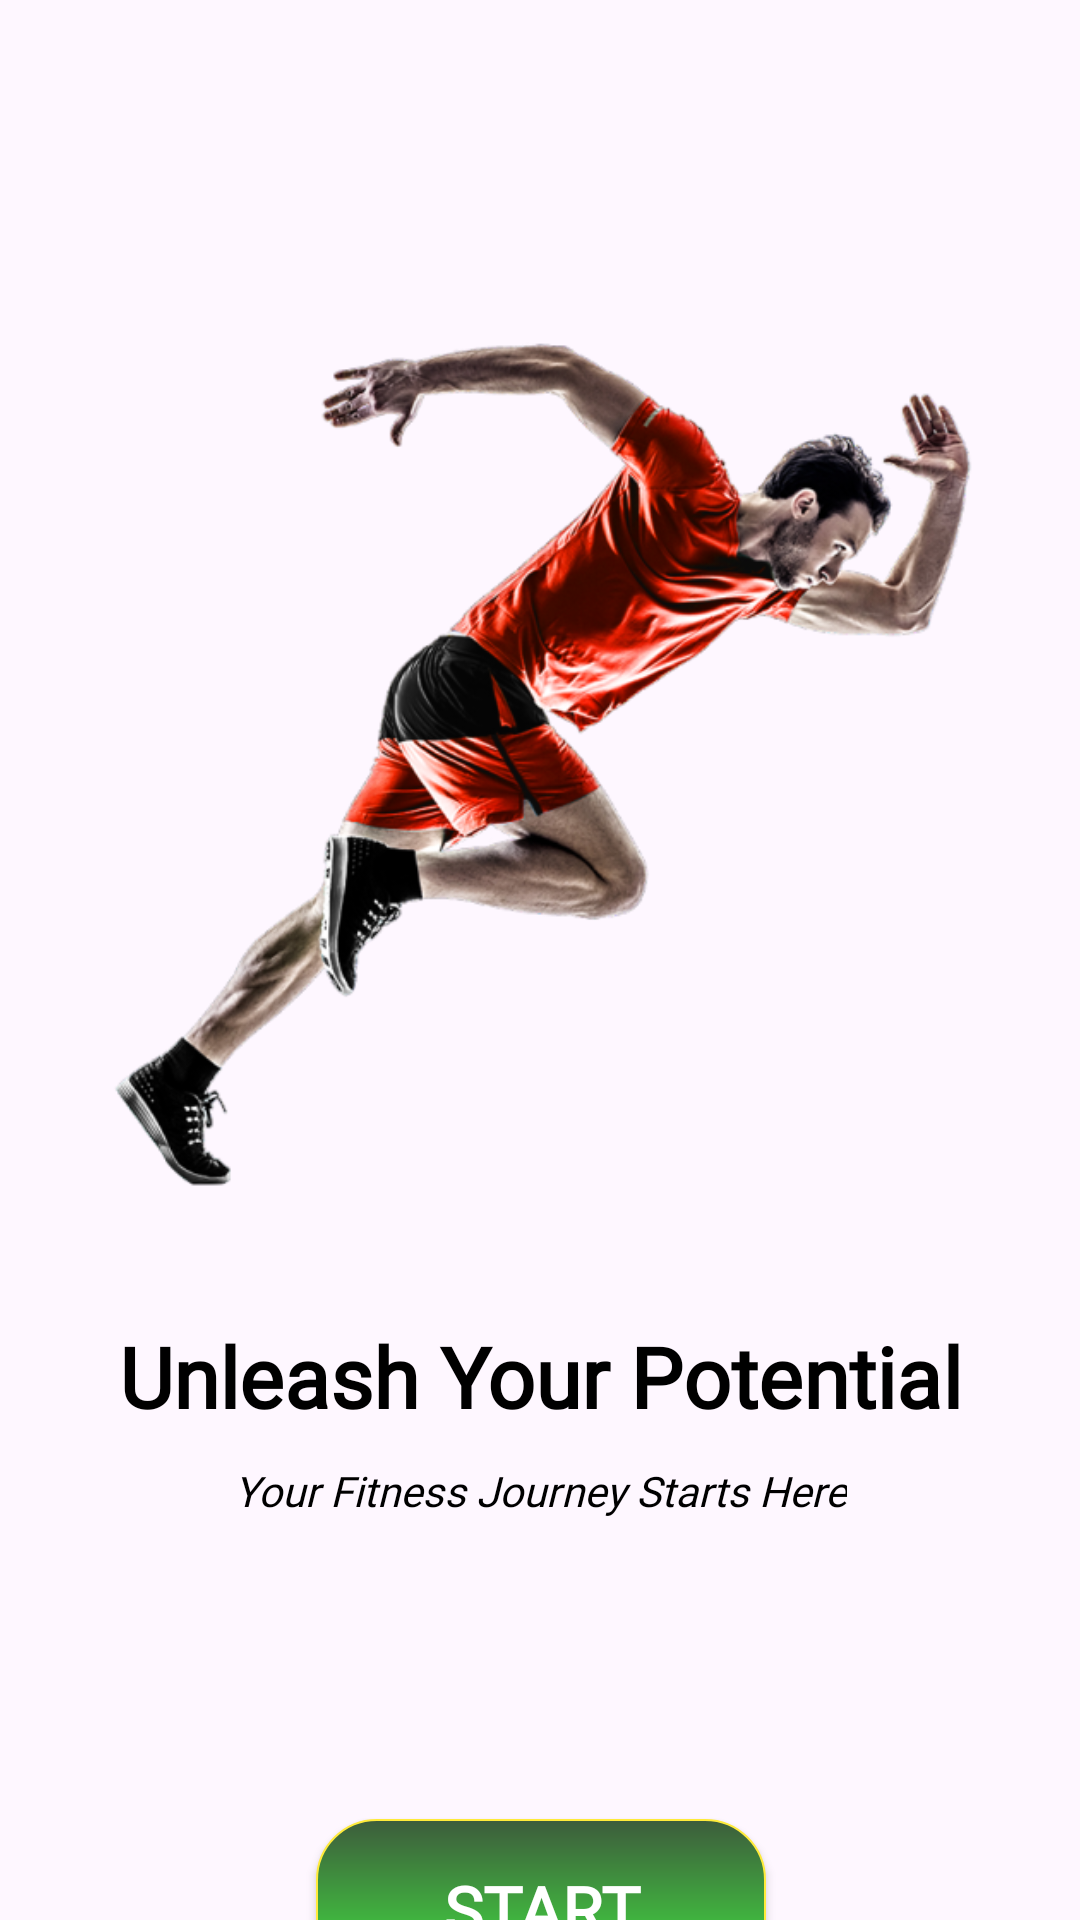

The Android layout XML behind this screen, and the referenced resources:
<!-- AndroidManifest.xml: application theme Theme.FITFUSION -->
<!-- res/layout/activity_home.xml -->
<?xml version="1.0" encoding="utf-8"?>
<androidx.constraintlayout.widget.ConstraintLayout xmlns:android="http://schemas.android.com/apk/res/android"
    xmlns:app="http://schemas.android.com/apk/res-auto"
    xmlns:tools="http://schemas.android.com/tools"
    android:id="@+id/main"
    android:layout_width="match_parent"
    android:layout_height="match_parent"
    tools:context="Authentication.HomeActivity">

    <ImageView
        android:id="@+id/imageView3"
        android:layout_width="300dp"
        android:layout_height="300dp"
        android:layout_marginTop="100dp"
        app:layout_constraintEnd_toEndOf="parent"
        app:layout_constraintStart_toStartOf="parent"
        app:layout_constraintTop_toTopOf="parent"
        app:srcCompat="@drawable/homeimg"
        tools:ignore="MissingConstraints" />

    <TextView
        android:id="@+id/textView"
        android:fontFamily="@font/headingfont"
        android:layout_width="wrap_content"
        android:layout_height="wrap_content"
        android:layout_marginTop="40dp"
        android:gravity="center"
        android:text="@string/unleash_your_potential"
        android:textAlignment="center"
        android:textColor="@color/black"
        android:textSize="28sp"
        android:textStyle="bold"
        app:layout_constraintEnd_toEndOf="@+id/imageView3"
        app:layout_constraintStart_toStartOf="@+id/imageView3"
        app:layout_constraintTop_toBottomOf="@+id/imageView3" />

    <TextView
        android:id="@+id/textView2"
        android:layout_width="wrap_content"
        android:layout_height="wrap_content"
        android:layout_marginTop="10dp"
        android:textAlignment="center"
        android:gravity="center"
        android:fontFamily="@font/sloganfont"
        android:textSize="14sp"
        android:textColor="@color/black"
        android:textStyle="italic"
        android:text="@string/your_fitness_journey_starts_here"
        app:layout_constraintEnd_toEndOf="@+id/textView"
        app:layout_constraintStart_toStartOf="@+id/textView"
        app:layout_constraintTop_toBottomOf="@+id/textView" />

    <androidx.appcompat.widget.AppCompatButton
        android:id="@+id/btnNext"
        android:layout_width="150dp"
        android:layout_height="60dp"
        android:layout_marginTop="100dp"
        android:text="@string/start"
        android:background="@drawable/gradiantbutton"
        android:textColor="@color/white"
        android:textSize="22sp"
        android:textStyle="bold"
        android:fontFamily="@font/btnfont"
        app:layout_constraintEnd_toEndOf="@+id/textView2"
        app:layout_constraintStart_toStartOf="@+id/textView2"
        app:layout_constraintTop_toBottomOf="@+id/textView2" />
</androidx.constraintlayout.widget.ConstraintLayout>
<!-- resources referenced by this layout -->
<resources>
  <color name="black">#FF000000</color>
  <color name="white">#FFFFFFFF</color>
  <!-- drawable gradiantbutton (drawable) -->
  <?xml version="1.0" encoding="utf-8"?>
  <shape xmlns:android="http://schemas.android.com/apk/res/android">
  <gradient android:angle="-45" android:startColor="#3D5C3C" android:endColor="#43F741"/>
      <corners android:radius="20dp"/>
      <stroke android:width="2px" android:color="#FFEB3B"/>
  
  </shape>
  <!-- drawable homeimg: png bitmap (drawable, 181715 bytes) -->
  <string name="start">Start</string>
  <string name="unleash_your_potential">Unleash Your Potential</string>
  <string name="your_fitness_journey_starts_here">Your Fitness Journey Starts Here</string>
  <style name="Theme.FITFUSION" parent="Base.Theme.FITFUSION" />
  <style name="Base.Theme.FITFUSION" parent="Theme.Material3.Light.NoActionBar">
          
          
          <item name="android:windowFullscreen">true</item>
      </style>
</resources>
